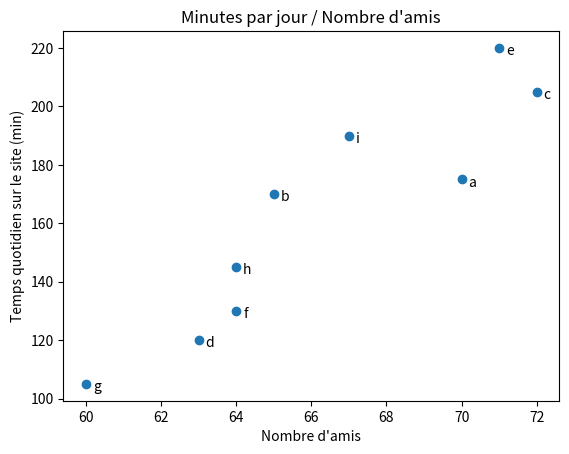

Recreate this plot in Python.
from matplotlib import pyplot as plt

friends = [70,65,72,63,71,64,60,64,67]
minutes = [175,170,205,120,220,130,105,145,190]
labels = ['a','b','c','d','e','f','g','h','i']
# Label each point
plt.scatter(friends,minutes)
for label, friend_count, minute_count in zip(labels,friends,minutes):
    plt.annotate(label,
        # label next to the point
        xy=(friend_count,minute_count),
        xytext=(5,-5),
        textcoords='offset points'
        )

plt.title("Minutes par jour / Nombre d'amis")
plt.xlabel("Nombre d'amis")
plt.ylabel("Temps quotidien sur le site (min)")
plt.show()
    
